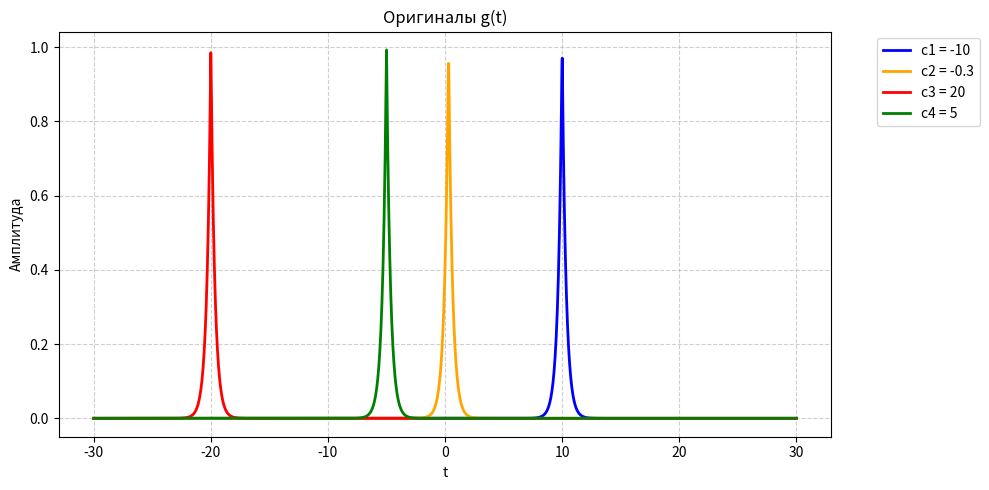

This figure's Python source:
#улучшенная версия кода org_2.py
import numpy as np
import matplotlib.pyplot as plt

# Параметры (a, b) и цвета
params = [
    (1, 3, 'blue',   'c1 = -10'),
    (1, 3, 'orange', 'c2 = -0.3'),
    (1, 3, 'red',    'c3 = 20'),
    (1, 3, 'green',  'c4 = 5')
]

# Значения сдвигов c
shifts = [-10, -0.3, 20, 5]

# Ось времени
t = np.linspace(-30, 30, 2000)

def plot_shifted_exponential():
    # Создаем фигуру с одной осью (subplot 1x1)
    fig, ax = plt.subplots(figsize=(10, 5))

    for (a, b, col, lbl), c in zip(params, shifts):
        # Оригинал со сдвигом
        g_t = a * np.exp(-b * np.abs(t + c))
        
        # Отрисовка на одной оси
        ax.plot(t, g_t, color=col, lw=2, label=lbl)

    ax.set_title("Оригиналы g(t)")
    ax.set_xlabel("t")
    ax.set_ylabel("Амплитуда")
    ax.grid(True, linestyle='--', alpha=0.6)
    
    # Легенда вынесена за пределы осей, чтобы не перекрывать кривые
    ax.legend(bbox_to_anchor=(1.05, 1), loc='upper left')

    plt.tight_layout()

    # Сохранение файла. bbox_inches='tight' гарантирует, что легенда не обрежется
    plt.savefig('C:\\Users\\fmusa\\ITMOStudies\\freg_methods\\freq_methods_lab2\\imgs\\originals_g.png', dpi=300, bbox_inches='tight')
    plt.close()

plot_shifted_exponential()
